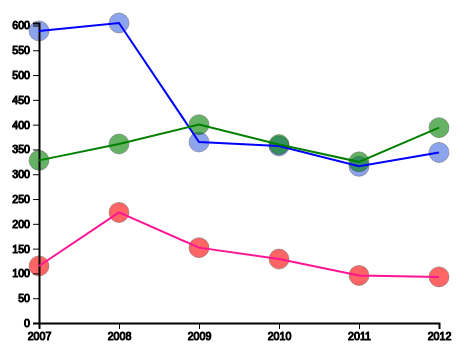
D3 v6 page, settled after 360 driven frames (6 s of simulated time); the page loaded 1 data file(s).


      let w = 500;
      let h = 400;
      let margin = 50;

      function draw(data) {
        console.log("data", data);

        let svg = d3
          .select("body")
          .append("svg")
          .attr("width", w)
          .attr("height", h)
          .style("margin", `${margin}px`);

        let circlesLTSI = svg
          .selectAll("circleLTSI")
          .data(data)
          .join("circle")
          .attr("class", "circles_LTSI")
          .attr("cx", (d, i) => i * 50)
          .attr("cy", (d, i) => d.LTSI)
          .attr("r", (d, i) => 10);

        let circlesMIECT = svg
          .selectAll("circleMIECT")
          .data(data)
          .join("circle")
          .attr("class", "circles_MIECT")
          .attr("cx", (d, i) => i * 50)
          .attr("cy", (d, i) => d.MIECT)
          .attr("r", (d, i) => 10);

        let circlesMIEET = svg
          .selectAll("circleMIEET")
          .data(data)
          .join("circle")
          .attr("class", "circles_MIEET")
          .attr("cx", (d, i) => i * 50)
          .attr("cy", (d, i) => d.MIEET)
          .attr("r", (d, i) => 10);

        //Aggregate all values
        allValuesArray = [];
        for (let i = 0; i < data.length; i++) {
          allValuesArray.push(data[i].LTSI);
          allValuesArray.push(data[i].MIECT);
          allValuesArray.push(data[i].MIEET);
        }
        let y_extent = d3.extent(allValuesArray, (d) => d);

        let y_scale = d3
          .scaleLinear()
          .range([h - margin, margin])
          .domain([0, y_extent[1]]); // adding 0 to let all points have the same base

        let x_extent = data.map((d) => d.Ano);
        let x_scale = d3
          .scalePoint()
          .range([margin, w - margin])
          .domain(x_extent);

        circlesLTSI
          .attr("cy", (d) => y_scale(d.LTSI))
          .attr("cx", (d) => x_scale(d.Ano));
        circlesMIECT
          .attr("cy", (d) => y_scale(d.MIECT))
          .attr("cx", (d) => x_scale(d.Ano));
        circlesMIEET
          .attr("cy", (d) => y_scale(d.MIEET))
          .attr("cx", (d) => x_scale(d.Ano));

        let x_axis = d3.axisBottom(x_scale);
        let y_axis = d3.axisLeft(y_scale);

        d3.select("svg")
          .append("g")
          .attr("class", "x axis")
          .attr("transform", `translate(${0},${h - margin})`)
          .call(x_axis);

        d3.select("svg")
          .append("g")
          .attr("class", "y axis")
          .attr("transform", `translate(${margin}, ${0})`)
          .call(y_axis);

        let lineLTSI = d3
          .line()
          .x((d, i) => x_scale(d.Ano))
          .y((d) => y_scale(d.LTSI));

        let lineMIECT = d3
          .line()
          .x((d, i) => x_scale(d.Ano))
          .y((d) => y_scale(d.MIECT));

        let lineMIEET = d3
          .line()
          .x((d, i) => x_scale(d.Ano))
          .y((d) => y_scale(d.MIEET));

        d3.select("svg")
          .append("path")
          .attr("d", lineLTSI(data))
          .attr("class", "linha_alunos_LTSI");

        d3.select("svg")
          .append("path")
          .attr("d", lineMIECT(data))
          .attr("class", "linha_alunos_MIECT");

        d3.select("svg")
          .append("path")
          .attr("d", lineMIEET(data))
          .attr("class", "linha_alunos_MIEET");
      }
    

      d3.json("DETI_Dados_Candidatos.json")
        .then(draw)
        .catch(function (err) {
          console.log(err);
        });
    

### data: DETI_Dados_Candidatos.json
[
 {
  "Ano": 2007,
  "MIECT": 589,
  "MIEET": 328,
  "LTSI": 115
 },
 {
  "Ano": 2008,
  "MIECT": 605,
  "MIEET": 361,
  "LTSI": 223
 },
 {
  "Ano": 2009,
  "MIECT": 365,
  "MIEET": 400,
  "LTSI": 152
 },
 {
  "Ano": 2010,
  "MIECT": 357,
  "MIEET": 360,
  "LTSI": 129
 },
 {
  "Ano": 2011,
  "MIECT": 316,
  "MIEET": 325,
  "LTSI": 96
 },
 {
  "Ano": 2012,
  "MIECT": 344,
  "MIEET": 394,
  "LTSI": 93
 }
]